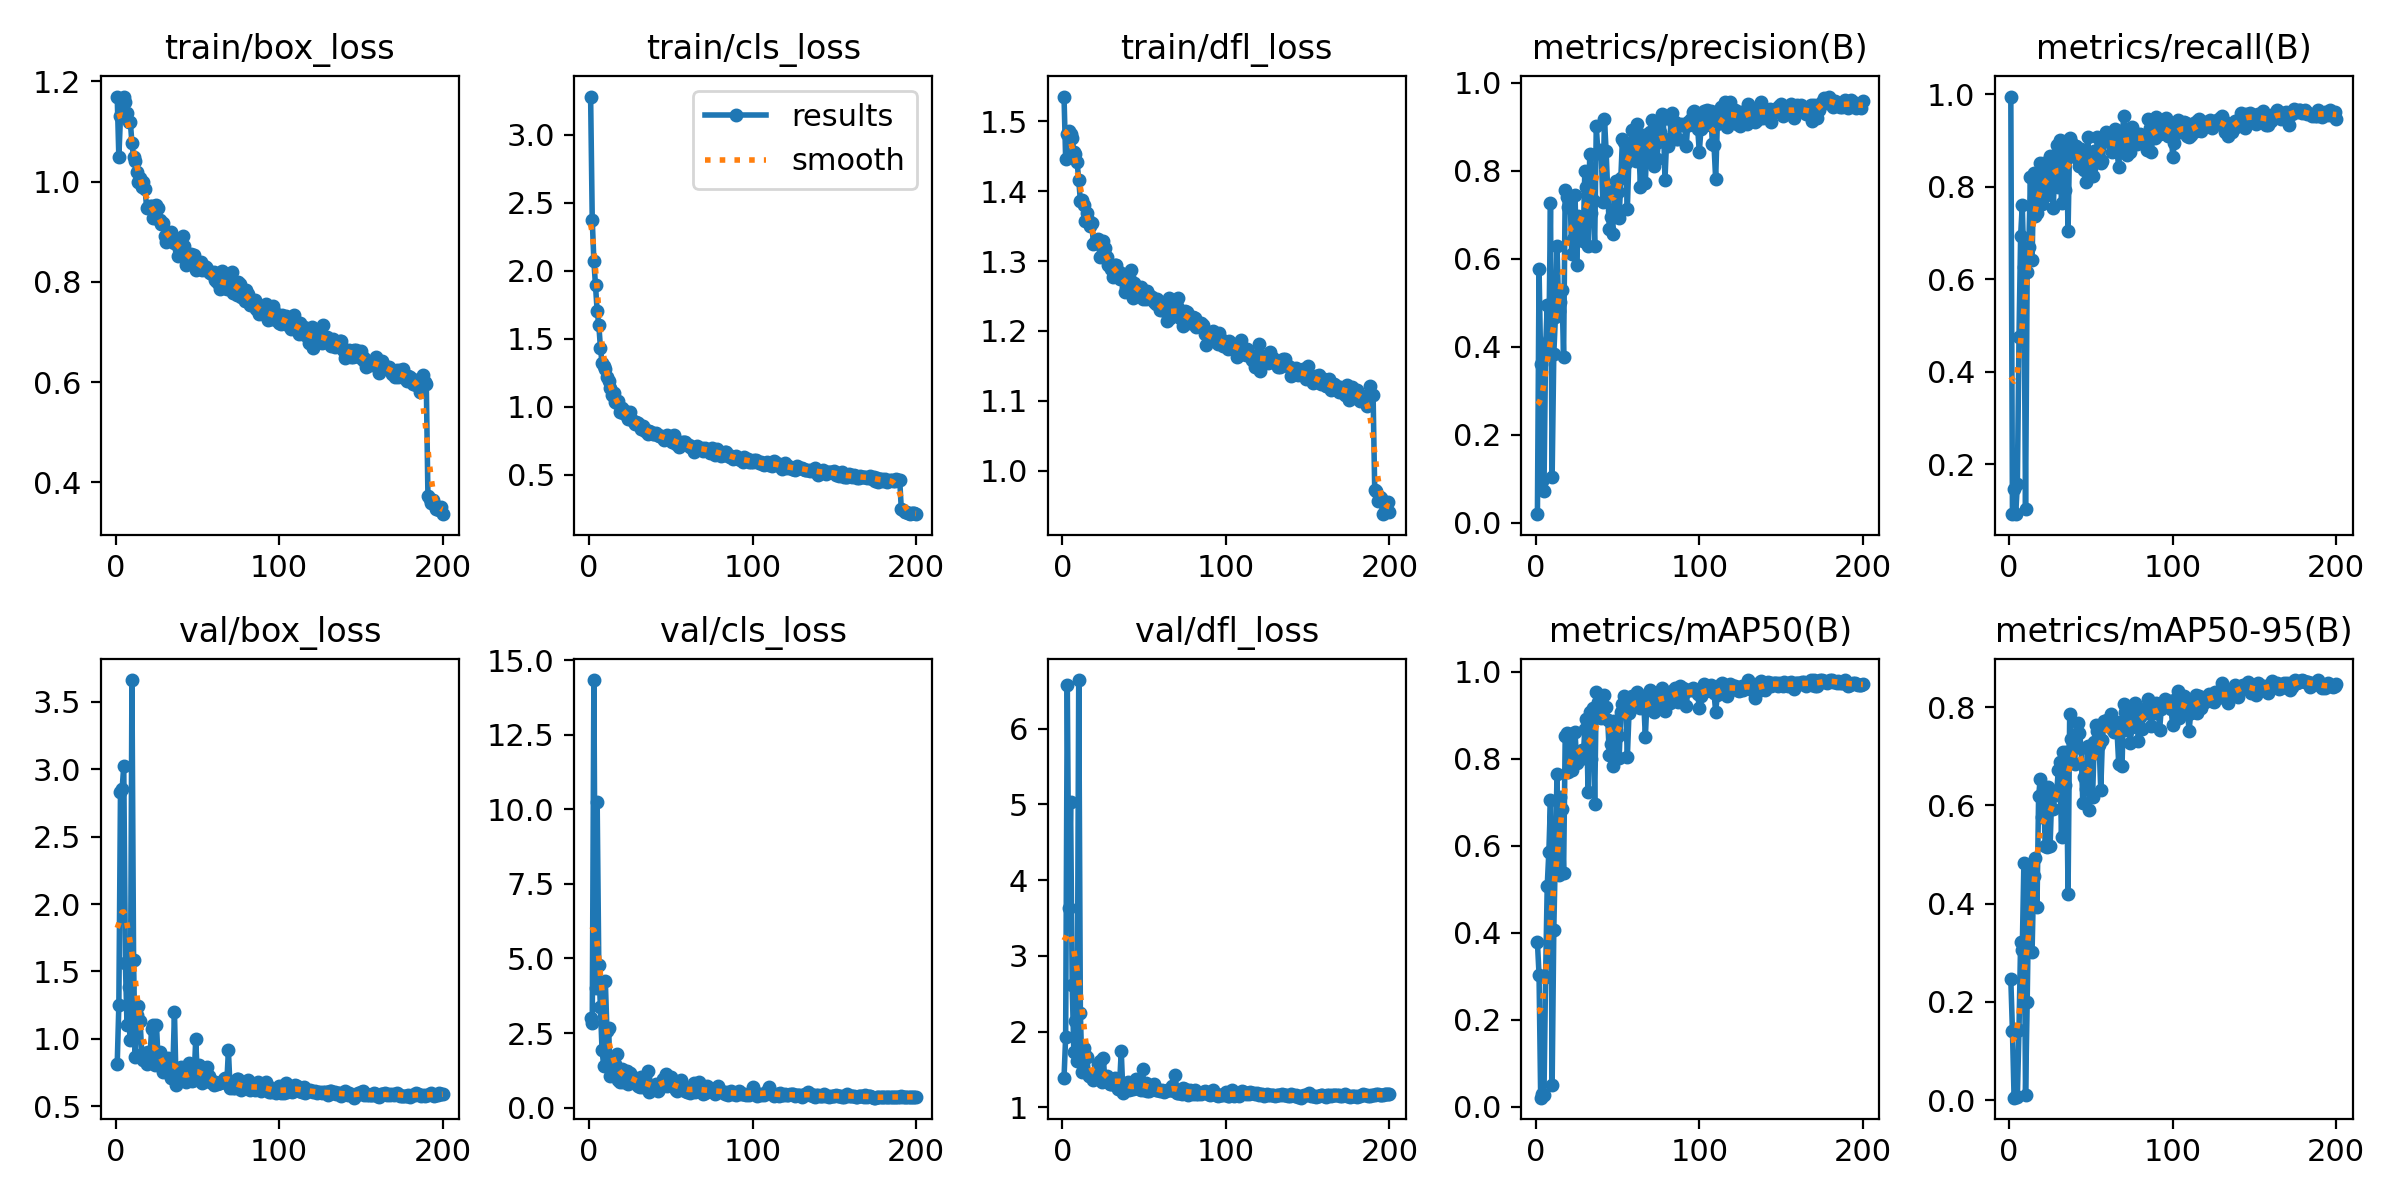

The data file committed next to this chart (first rows):
epoch, time, train/box_loss, train/cls_loss, train/dfl_loss, metrics/precision(B), metrics/recall(B), metrics/mAP50(B), metrics/mAP50-95(B), val/box_loss, val/cls_loss, val/dfl_loss, lr/pg0, lr/pg1, lr/pg2
1, 11.75, 1.17, 3.279, 1.535, 0.01934, 0.9954, 0.3785, 0.2457, 0.8125, 3.021, 1.387, 0.000343, 0.000343, 0.000343
2, 19.91, 1.049, 2.372, 1.446, 0.5772, 0.09221, 0.3034, 0.1409, 1.251, 2.825, 1.93, 0.0006967, 0.0006967, 0.0006967
3, 27.57, 1.131, 2.071, 1.481, 0.3616, 0.1468, 0.0208, 0.00505, 2.832, 14.33, 6.577, 0.001047, 0.001047, 0.001047
4, 34.99, 1.152, 1.892, 1.486, 0.0942, 0.09246, 0.02872, 0.00833, 2.853, 4.023, 3.635, 0.001394, 0.001394, 0.001394
5, 42.73, 1.169, 1.703, 1.482, 0.07292, 0.1578, 0.02698, 0.00692, 3.022, 10.23, 5.028, 0.001401, 0.001401, 0.001401
6, 50.05, 1.16, 1.602, 1.476, 0.3947, 0.475, 0.2989, 0.1434, 1.559, 4.766, 2.614, 0.001394, 0.001394, 0.001394
7, 57.7, 1.136, 1.433, 1.456, 0.4951, 0.694, 0.5077, 0.3223, 1.102, 3.386, 1.736, 0.001387, 0.001387, 0.001387
8, 65.15, 1.12, 1.318, 1.453, 0.4158, 0.7609, 0.5863, 0.3062, 1.382, 1.921, 2.137, 0.001379, 0.001379, 0.001379
9, 72.36, 1.12, 1.298, 1.441, 0.727, 0.6266, 0.7047, 0.4825, 0.9885, 1.407, 1.609, 0.001372, 0.001372, 0.001372
10, 79.72, 1.078, 1.277, 1.417, 0.1046, 0.104, 0.05101, 0.01044, 3.661, 4.231, 6.641, 0.001365, 0.001365, 0.001365
11, 86.85, 1.049, 1.216, 1.386, 0.3827, 0.615, 0.4054, 0.2002, 1.585, 2.562, 2.243, 0.001358, 0.001358, 0.001358
12, 94.21, 1.041, 1.189, 1.387, 0.4677, 0.6694, 0.581, 0.4189, 0.8676, 2.683, 1.465, 0.001351, 0.001351, 0.001351
13, 101.4, 1.02, 1.137, 1.38, 0.6296, 0.822, 0.7642, 0.4688, 1.18, 1.058, 1.788, 0.001344, 0.001344, 0.001344
14, 108.9, 0.999, 1.083, 1.357, 0.4808, 0.6412, 0.5327, 0.3018, 1.246, 1.661, 1.69, 0.001337, 0.001337, 0.001337
15, 116.3, 1.007, 1.101, 1.369, 0.5023, 0.8301, 0.7116, 0.4563, 1.133, 1.296, 1.661, 0.00133, 0.00133, 0.00133
16, 123.5, 0.9904, 1.035, 1.357, 0.5297, 0.7378, 0.6856, 0.4932, 0.8887, 1.453, 1.414, 0.001323, 0.001323, 0.001323
17, 130.9, 0.9992, 1.029, 1.35, 0.3756, 0.7442, 0.537, 0.3922, 0.8457, 1.799, 1.409, 0.001316, 0.001316, 0.001316
18, 138.1, 0.9863, 1.041, 1.354, 0.7573, 0.7983, 0.8515, 0.6187, 0.893, 0.9205, 1.431, 0.001309, 0.001309, 0.001309
19, 145.6, 0.948, 0.9572, 1.324, 0.7405, 0.8518, 0.8593, 0.6535, 0.815, 0.8625, 1.365, 0.001302, 0.001302, 0.001302
20, 152.9, 0.9492, 0.9874, 1.327, 0.717, 0.7636, 0.77, 0.5763, 0.9004, 1.28, 1.401, 0.001295, 0.001295, 0.001295
21, 160, 0.9511, 0.9494, 1.325, 0.7417, 0.8523, 0.8562, 0.6344, 0.8518, 0.8519, 1.397, 0.001288, 0.001288, 0.001288
22, 167.4, 0.951, 0.9701, 1.331, 0.6102, 0.7798, 0.7748, 0.5179, 1.073, 1.222, 1.577, 0.00128, 0.00128, 0.00128
23, 174.5, 0.9274, 0.9275, 1.306, 0.6446, 0.7931, 0.7946, 0.5149, 1.101, 1.228, 1.613, 0.001273, 0.001273, 0.001273
24, 182, 0.9283, 0.9064, 1.322, 0.7445, 0.8389, 0.8621, 0.6375, 0.8068, 0.7901, 1.335, 0.001266, 0.001266, 0.001266
25, 189.1, 0.9526, 0.9582, 1.329, 0.5849, 0.8673, 0.7907, 0.5177, 1.101, 1.176, 1.65, 0.001259, 0.001259, 0.001259
26, 196.4, 0.9486, 0.9079, 1.319, 0.6979, 0.8162, 0.8141, 0.618, 0.8486, 0.9037, 1.362, 0.001252, 0.001252, 0.001252
27, 203.9, 0.923, 0.8951, 1.306, 0.6905, 0.7548, 0.7999, 0.592, 0.905, 1.032, 1.417, 0.001245, 0.001245, 0.001245
28, 211.1, 0.9151, 0.8704, 1.294, 0.6632, 0.8638, 0.8202, 0.629, 0.8111, 0.9469, 1.361, 0.001238, 0.001238, 0.001238
29, 218.5, 0.9184, 0.8862, 1.295, 0.6416, 0.8902, 0.8017, 0.6211, 0.7535, 0.9439, 1.313, 0.001231, 0.001231, 0.001231
30, 225.6, 0.8911, 0.8783, 1.289, 0.8008, 0.7987, 0.8696, 0.6709, 0.761, 0.7303, 1.305, 0.001224, 0.001224, 0.001224
31, 233, 0.879, 0.855, 1.277, 0.7624, 0.9007, 0.8923, 0.6876, 0.7583, 0.6907, 1.313, 0.001217, 0.001217, 0.001217
32, 240.2, 0.8836, 0.8374, 1.294, 0.6301, 0.7656, 0.724, 0.5353, 0.8619, 1.011, 1.388, 0.00121, 0.00121, 0.00121
33, 247.5, 0.8969, 0.8561, 1.294, 0.8385, 0.8737, 0.9067, 0.7077, 0.7762, 0.6793, 1.315, 0.001203, 0.001203, 0.001203
34, 255.1, 0.8996, 0.8232, 1.286, 0.7046, 0.794, 0.7989, 0.6412, 0.7094, 1.009, 1.243, 0.001196, 0.001196, 0.001196
35, 262.2, 0.8897, 0.8279, 1.275, 0.7335, 0.8945, 0.9162, 0.7092, 0.7654, 0.7138, 1.316, 0.001189, 0.001189, 0.001189
36, 269.5, 0.877, 0.8016, 1.282, 0.6284, 0.7041, 0.6966, 0.4202, 1.201, 1.221, 1.741, 0.001181, 0.001181, 0.001181
37, 276.6, 0.8809, 0.8237, 1.278, 0.9014, 0.9061, 0.9532, 0.7848, 0.6584, 0.516, 1.195, 0.001174, 0.001174, 0.001174
38, 283.8, 0.8523, 0.8141, 1.256, 0.8413, 0.8973, 0.9314, 0.735, 0.711, 0.5995, 1.276, 0.001167, 0.001167, 0.001167
39, 291.1, 0.8667, 0.7949, 1.263, 0.847, 0.8699, 0.9104, 0.7234, 0.721, 0.6571, 1.249, 0.00116, 0.00116, 0.00116
40, 298.4, 0.8591, 0.796, 1.261, 0.8447, 0.8649, 0.8946, 0.684, 0.79, 0.6945, 1.339, 0.001153, 0.001153, 0.001153
41, 305.7, 0.8916, 0.8075, 1.277, 0.7288, 0.8891, 0.9138, 0.7452, 0.6996, 0.792, 1.226, 0.001146, 0.001146, 0.001146
42, 312.9, 0.8712, 0.794, 1.287, 0.9179, 0.8723, 0.9478, 0.767, 0.7142, 0.5569, 1.243, 0.001139, 0.001139, 0.001139
43, 320.1, 0.833, 0.7821, 1.248, 0.8457, 0.8457, 0.9182, 0.7469, 0.684, 0.641, 1.238, 0.001132, 0.001132, 0.001132
44, 327.2, 0.8491, 0.7839, 1.268, 0.7532, 0.8829, 0.8892, 0.7168, 0.7089, 0.8001, 1.258, 0.001125, 0.001125, 0.001125
45, 334.6, 0.8535, 0.7703, 1.262, 0.6676, 0.8474, 0.8079, 0.6047, 0.8192, 0.9628, 1.375, 0.001118, 0.001118, 0.001118
46, 341.9, 0.8561, 0.7551, 1.261, 0.6944, 0.8359, 0.8344, 0.6583, 0.7007, 0.9424, 1.253, 0.001111, 0.001111, 0.001111
47, 349.3, 0.8414, 0.7674, 1.255, 0.6556, 0.81, 0.7828, 0.6329, 0.6883, 1.138, 1.243, 0.001104, 0.001104, 0.001104
48, 356.6, 0.8535, 0.7885, 1.262, 0.7501, 0.9079, 0.8876, 0.7209, 0.6987, 0.7208, 1.233, 0.001097, 0.001097, 0.001097
49, 363.9, 0.8245, 0.7541, 1.246, 0.7759, 0.843, 0.8654, 0.5895, 0.9961, 0.7513, 1.511, 0.001089, 0.001089, 0.001089
50, 371.1, 0.8332, 0.7583, 1.251, 0.7515, 0.8399, 0.8516, 0.7014, 0.7242, 1.015, 1.227, 0.001082, 0.001082, 0.001082
51, 378.4, 0.838, 0.7415, 1.246, 0.693, 0.8233, 0.8031, 0.6172, 0.806, 0.8798, 1.325, 0.001075, 0.001075, 0.001075
52, 385.6, 0.839, 0.7912, 1.257, 0.7836, 0.8776, 0.9083, 0.728, 0.6863, 0.6976, 1.22, 0.001068, 0.001068, 0.001068
53, 393, 0.8244, 0.7282, 1.251, 0.8726, 0.86, 0.9253, 0.7631, 0.6747, 0.5853, 1.219, 0.001061, 0.001061, 0.001061
54, 400.5, 0.8313, 0.7327, 1.248, 0.865, 0.9073, 0.9456, 0.7517, 0.703, 0.5584, 1.245, 0.001054, 0.001054, 0.001054
55, 407.7, 0.8304, 0.6995, 1.249, 0.817, 0.863, 0.9144, 0.7228, 0.7536, 0.6903, 1.271, 0.001047, 0.001047, 0.001047
56, 414.9, 0.8257, 0.7138, 1.241, 0.7133, 0.8527, 0.8047, 0.6313, 0.7906, 0.9311, 1.305, 0.00104, 0.00104, 0.00104
57, 422.2, 0.8196, 0.7368, 1.239, 0.8356, 0.8554, 0.9047, 0.7326, 0.7256, 0.7416, 1.235, 0.001033, 0.001033, 0.001033
58, 429.3, 0.8185, 0.7372, 1.246, 0.8595, 0.8995, 0.9431, 0.7712, 0.6837, 0.5917, 1.225, 0.001026, 0.001026, 0.001026
59, 436.7, 0.8168, 0.7403, 1.239, 0.8935, 0.9178, 0.9453, 0.7641, 0.6864, 0.5488, 1.225, 0.001019, 0.001019, 0.001019
60, 444.2, 0.8202, 0.7171, 1.23, 0.8883, 0.905, 0.9435, 0.773, 0.6607, 0.5407, 1.213, 0.001012, 0.001012, 0.001012
... 140 more rows
